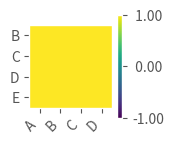

Recreate this plot in Python.
import matplotlib.pyplot as plt
import numpy as np
import pandas as pd

plt.style.use('ggplot')


def plot(corr_2d, corr_th=0.8):
    # params
    mat_len = len(corr_2d)
    corr_mat = corr_2d  # input correlation matrix
    use_label = False  # use label on each cell

    column_names = corr_2d.columns
    # exclude_types = ['STRING', 'GEOGRAPHY', 'DATE', 'DATETIME', 'TIMESTAMP']
    # all_cols = qd.get_columns_exclude(exclude_types)

    col_names_i = []
    col_names_j = []
    len_i = len(corr_2d)
    len_j = len(corr_2d)
    if corr_th > -1.0:
        th_i = []
        th_j = []
        for i in range(len_i):
            i_added = False
            for j in range(i + 1, len_j):
                if corr_mat[column_names[i]][column_names[j]] > corr_th:
                    if i not in th_i:
                        th_i.append(i)
                    if j not in th_j:
                        th_j.append(j)

        th_mat = []
        for i in th_i:
            temp = []
            for j in th_j:
                temp.append(corr_mat[column_names[i]][column_names[j]])
            th_mat.append(temp)
        corr_mat = th_mat

        len_i = len(th_i)
        len_j = len(th_j)

        for i in th_i:
            col_names_i.append(column_names[i])
        for j in th_j:
            col_names_j.append(column_names[j])
    else:
        for i in range(len_i):
            col_names_i.append(column_names[i])
        col_names_j = col_names_i

    plt.rcParams["figure.figsize"] = (len_j / 3, len_i / 3)  # image size

    fig, ax = plt.subplots()
    im = ax.imshow(corr_mat)
    im.set_clim(-1, 1)
    ax.grid(False)
    ax.set_xticks(range(len_j))
    ax.set_xticklabels(col_names_i, rotation=45, ha='right')
    ax.yaxis.set(ticks=range(len_i), ticklabels=col_names_j)
    ax.set_ylim(len_i - 0.5, -0.5)
    if use_label:
        for i in range(mat_len):
            for j in range(mat_len):
                ax.text(j, i, '%.2f' % corr_2d[i][j], ha='center', va='center',
                        color='r')
    cbar = ax.figure.colorbar(im, ax=ax, format='% .2f')
    plt.show()
    return


def main():
    df = pd.DataFrame(np.random.randint(0, 100, size=(5, 5)), index=list('ABCDE'), columns=list('ABCDE'))
    plot(df, corr_th=0.8)


if __name__ == '__main__':
    main()
